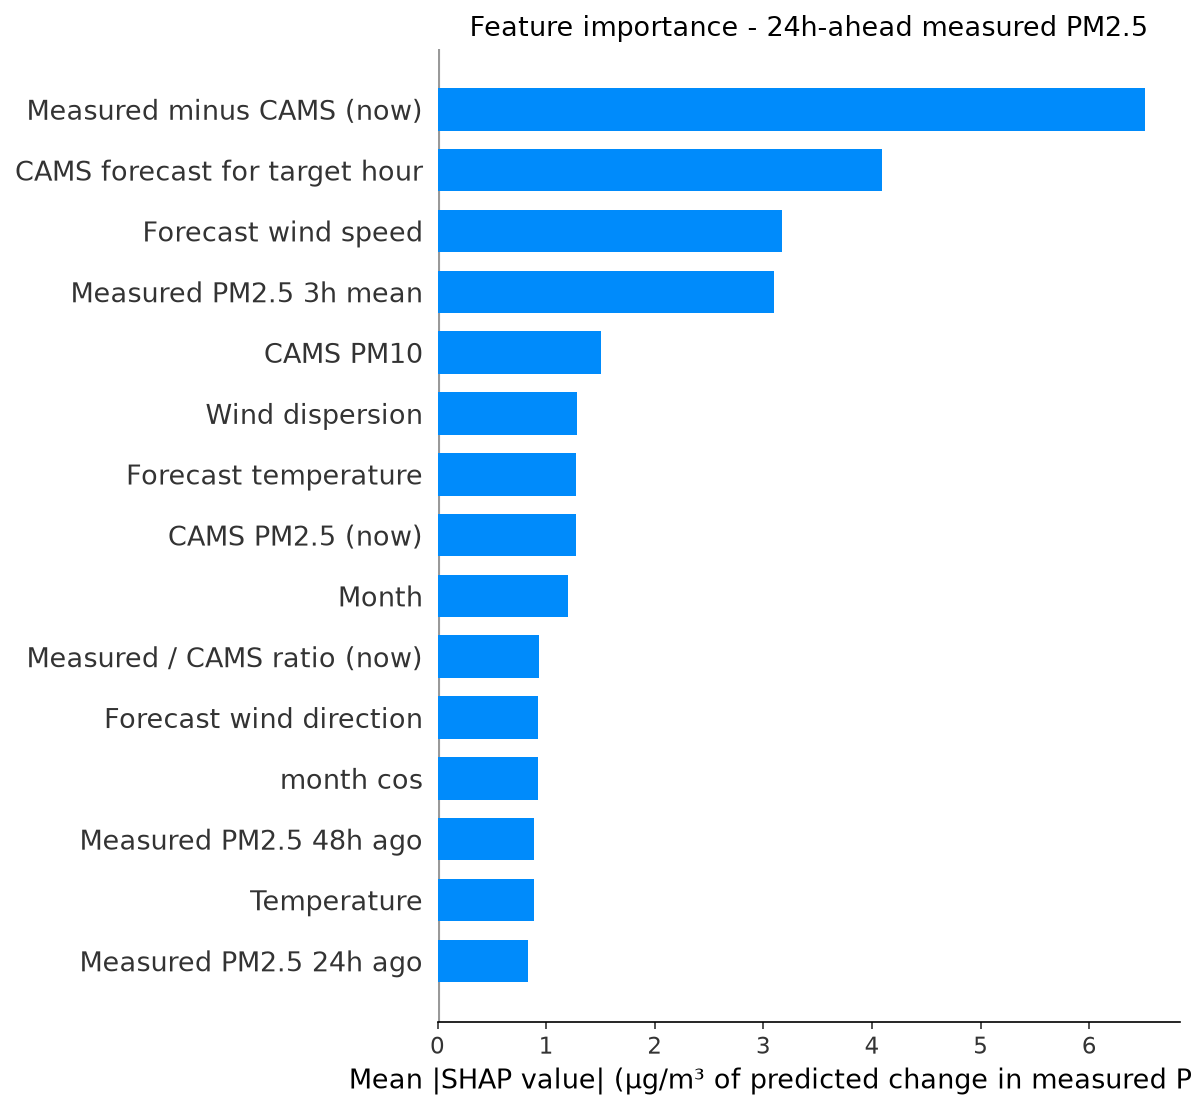

The data file committed next to this chart (first rows):
feature, label, mean_shap, horizon_hours
cams_gap, Measured minus CAMS (now), 6.509, 24
fut_cams_pm25, CAMS forecast for target hour, 4.095, 24
fut_wind_speed, Forecast wind speed, 3.167, 24
pm25_roll3, Measured PM2.5 3h mean, 3.094, 24
cams_pm10, CAMS PM10, 1.503, 24
wind_dispersion, Wind dispersion, 1.282, 24
fut_temperature, Forecast temperature, 1.278, 24
cams_pm25, CAMS PM2.5 (now), 1.276, 24
month, Month, 1.201, 24
cams_ratio, Measured / CAMS ratio (now), 0.9375, 24
fut_wind_dir, Forecast wind direction, 0.9221, 24
month_cos, month cos, 0.9219, 24
pm25_lag48, Measured PM2.5 48h ago, 0.8874, 24
temperature, Temperature, 0.8868, 24
pm25_lag24, Measured PM2.5 24h ago, 0.8324, 24
so2, SO2, 0.6731, 24
co, CO, 0.6293, 24
heat_humidity, Heat x humidity, 0.5627, 24
pm_ratio, CAMS PM2.5 / PM10 ratio, 0.5448, 24
wind_dir, Wind direction, 0.5133, 24
pressure, Pressure, 0.509, 24
wind_speed, Wind speed, 0.4977, 24
fut_humidity, Forecast humidity, 0.4915, 24
pm25_roll12, Measured PM2.5 12h mean, 0.4738, 24
pm25_lag1, Measured PM2.5 1h ago, 0.4448, 24
pm25_std24, Measured PM2.5 24h volatility, 0.4065, 24
cams_ratio_roll24, Measured / CAMS ratio (24h mean), 0.379, 24
ozone, Ozone, 0.365, 24
no2, NO2, 0.3536, 24
dow_sin, dow sin, 0.3505, 24
hour_cos, hour cos, 0.3397, 24
pm25_roll24, Measured PM2.5 24h mean, 0.335, 24
pm25_lag3, Measured PM2.5 3h ago, 0.3265, 24
hour, Hour of day, 0.3012, 24
pm25_lag12, Measured PM2.5 12h ago, 0.2155, 24
fut_pressure, Forecast pressure, 0.2105, 24
day_of_week, Day of week, 0.2074, 24
pm25_roll6, Measured PM2.5 6h mean, 0.1894, 24
humidity, Humidity, 0.1882, 24
pm25_lag6, Measured PM2.5 6h ago, 0.1469, 24
month_sin, month sin, 0.1247, 24
dow_cos, dow cos, 0.1236, 24
fut_hour_cos, Target hour (cos), 0.09144, 24
hour_sin, hour sin, 0.03723, 24
is_weekend, Weekend, 0.0195, 24
is_rush_hour, Rush hour, 0.009796, 24
fut_hour_sin, Target hour (sin), 0.005951, 24
fut_is_rush_hour, Target hour is rush hour, 0.0003781, 24
